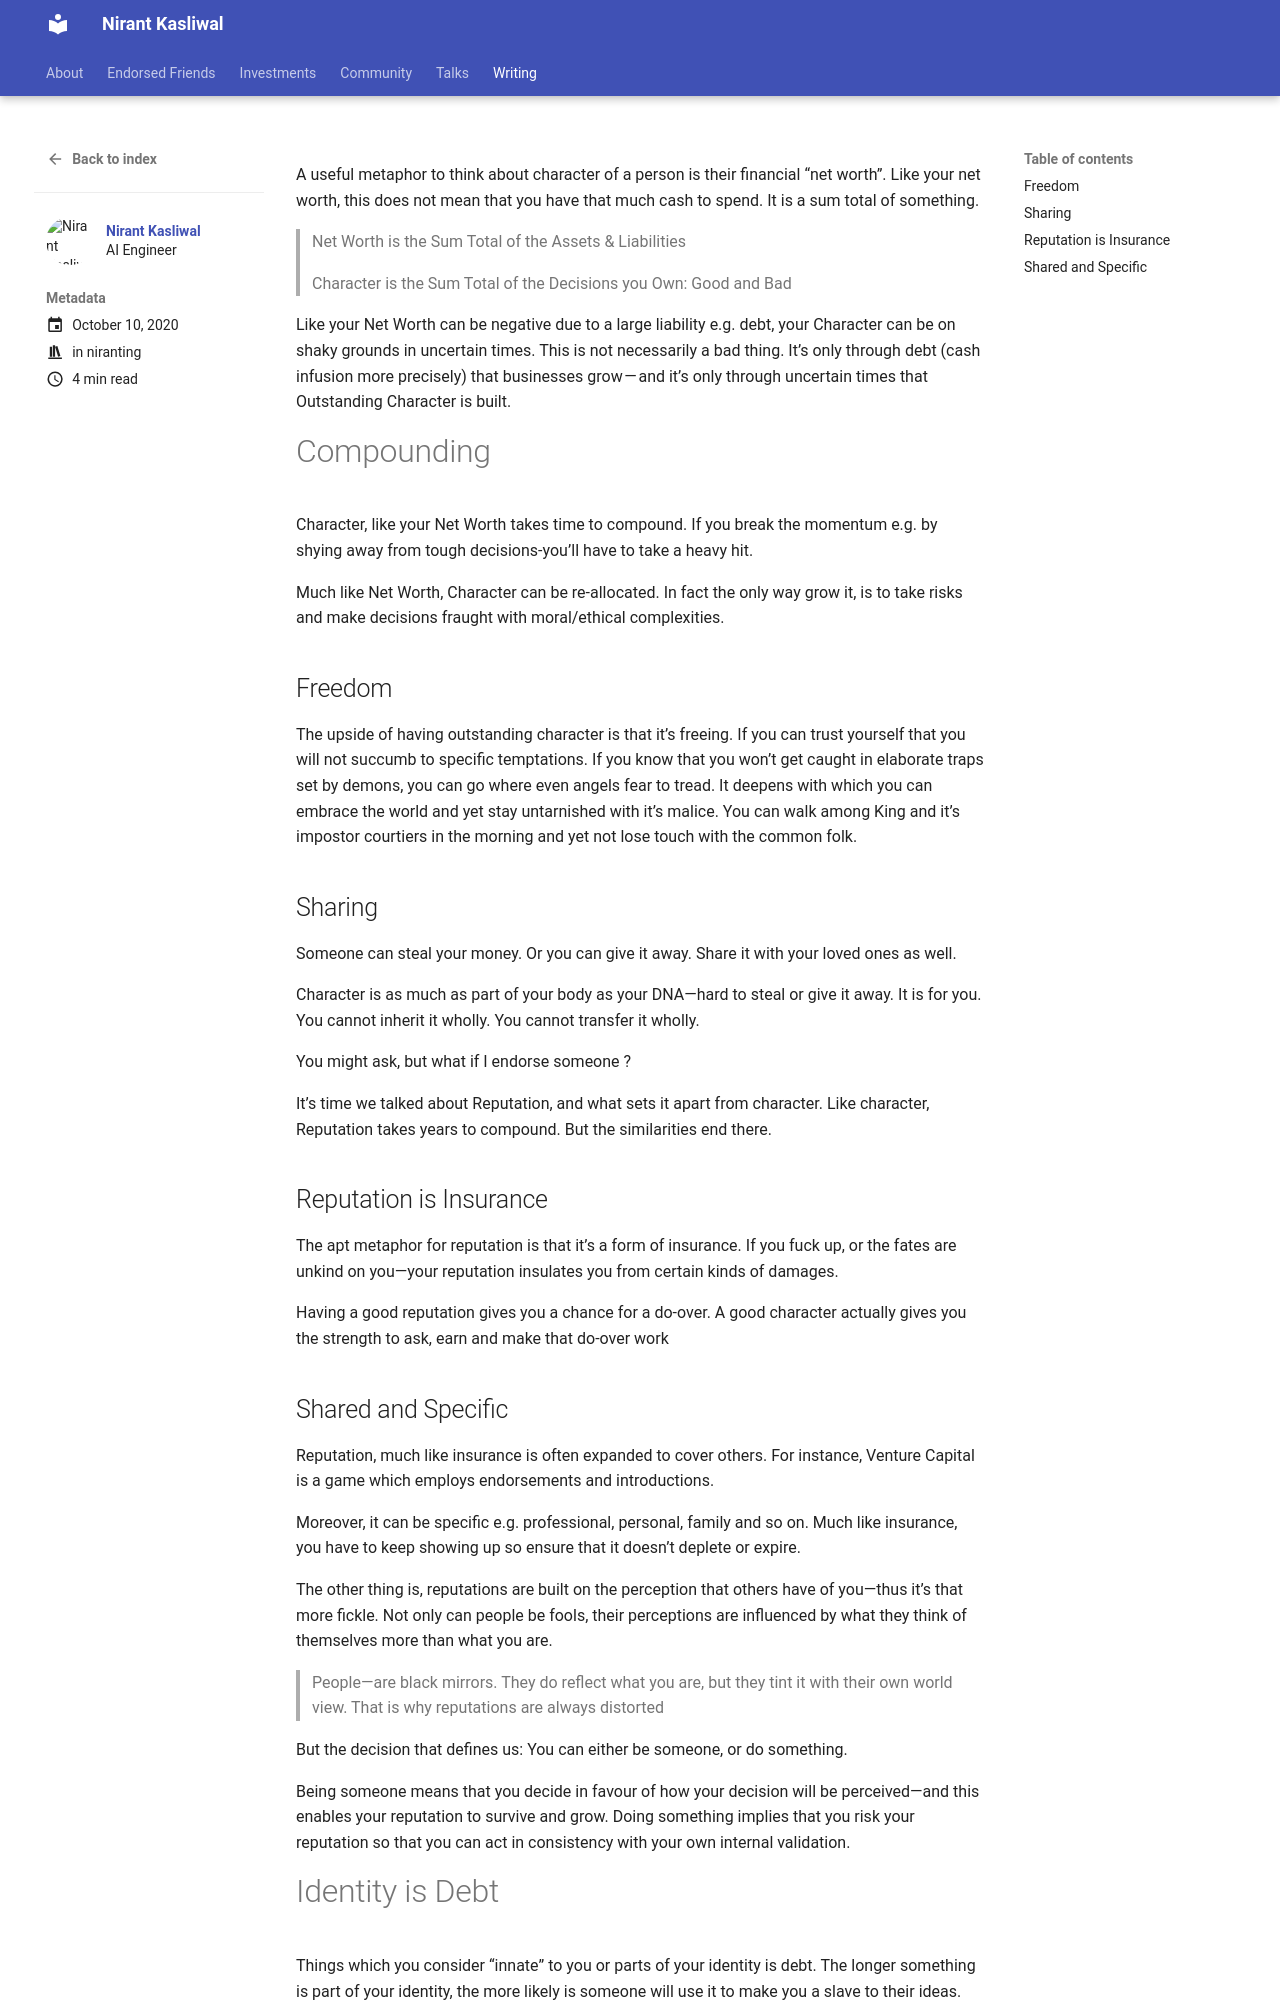

repository: NirantK/nirantk.github.io · page: writing/character-is-net-worth/index.html · generator: mkdocs

+++
title = "Character is Net Worth"
date = 2020-10-10T00:09:00+05:30
tags = ["niranting"]
description = "And 2 more metaphors"
toc = true
featured_image= "/images/bitsaa-keychain.png"
+++


A useful metaphor to think about character of a person is their financial “net worth”. Like your net worth, this does not mean that you have that much cash to spend. It is a sum total of something.

> Net Worth is the Sum Total of the Assets & Liabilities
>
> Character is the Sum Total of the Decisions you Own: Good and Bad

Like your Net Worth can be negative due to a large liability e.g. debt, your Character can be on shaky grounds in uncertain times. This is not necessarily a bad thing. It’s only through debt (cash infusion more precisely) that businesses grow — and it’s only through uncertain times that Outstanding Character is built.

# Compounding

Character, like your Net Worth takes time to compound. If you break the momentum e.g. by shying away from tough decisions-you’ll have to take a heavy hit.

Much like Net Worth, Character can be re-allocated. In fact the only way grow it, is to take risks and make decisions fraught with moral/ethical complexities.

## Freedom

The upside of having outstanding character is that it’s freeing. If you can trust yourself that you will not succumb to specific temptations. If you know that you won’t get caught in elaborate traps set by demons, you can go where even angels fear to tread. It deepens with which you can embrace the world and yet stay untarnished with it’s malice. You can walk among King and it’s impostor courtiers in the morning and yet not lose touch with the common folk.

## Sharing

Someone can steal your money. Or you can give it away. Share it with your loved ones as well.

Character is as much as part of your body as your DNA—hard to steal or give it away. It is for you. You cannot inherit it wholly. You cannot transfer it wholly.

You might ask, but what if I endorse someone ?

It’s time we talked about Reputation, and what sets it apart from character. Like character, Reputation takes years to compound. But the similarities end there.

## Reputation is Insurance

The apt metaphor for reputation is that it’s a form of insurance. If you fuck up, or the fates are unkind on you—your reputation insulates you from certain kinds of damages.

Having a good reputation gives you a chance for a do-over. A good character actually gives you the strength to ask, earn and make that do-over work
